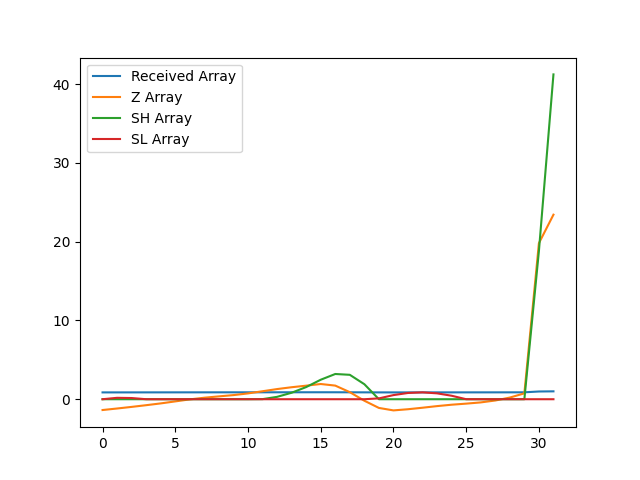

Values plotted in this chart, from the file beside it:
, index, year, val, Received Array, Z Array, SH Array, SL Array
0, 9026, 1990, 13209, 0.8658, -1.371, 0.0, 0.0
1, 9029, 1991, 13225, 0.8669, -1.178, 0.0, 0.1778
2, 9032, 1992, 13242, 0.868, -0.9735, 0.0, 0.1513
3, 9035, 1993, 13260, 0.8691, -0.7568, 0.0, 0.0
4, 9038, 1994, 13279, 0.8704, -0.5307, 0.0, 0.0
5, 9041, 1995, 13300, 0.8717, -0.2759, 0.0, 0.0
6, 9044, 1996, 13321, 0.8731, -0.01989, 0.0, 0.0
7, 9047, 1997, 13338, 0.8743, 0.1914, 0.0, 0.0
8, 9050, 1998, 13352, 0.8752, 0.3612, 0.0, 0.0
9, 9053, 1999, 13366, 0.8761, 0.5231, 0.0, 0.0
10, 9056, 2000, 13384, 0.8772, 0.7377, 0.0, 0.0
11, 9059, 2001, 13406, 0.8787, 1.012, 0.01216, 0.0
12, 9062, 2002, 13429, 0.8802, 1.289, 0.3008, 0.0
13, 9065, 2003, 13448, 0.8815, 1.523, 0.8234, 0.0
14, 9068, 2004, 13465, 0.8825, 1.719, 1.543, 0.0
15, 9071, 2005, 13482, 0.8837, 1.931, 2.473, 0.0
16, 9074, 2006, 13465, 0.8826, 1.728, 3.202, 0.0
17, 9077, 2007, 13397, 0.8781, 0.8953, 3.097, 0.0
18, 9080, 2008, 13307, 0.8722, -0.1919, 1.905, 0.0
19, 9083, 2009, 13231, 0.8673, -1.105, 0.0, 0.1052
20, 9086, 2010, 13206, 0.8656, -1.418, 0.0, 0.5235
21, 9089, 2011, 13218, 0.8664, -1.27, 0.0, 0.7938
22, 9092, 2012, 13234, 0.8674, -1.078, 0.0, 0.8721
23, 9095, 2013, 13251, 0.8685, -0.8733, 0.0, 0.7454
24, 9098, 2014, 13265, 0.8695, -0.6962, 0.0, 0.4416
25, 9101, 2015, 13276, 0.8702, -0.5597, 0.0, 0.001302
26, 9104, 2016, 13289, 0.871, -0.4042, 0.0, 0.0
27, 9107, 2017, 13309, 0.8724, -0.1618, 0.0, 0.0
28, 9110, 2018, 13340, 0.8744, 0.2106, 0.0, 0.0
29, 9113, 2019, 13384, 0.8773, 0.744, 0.0, 0.0
30, 9116, 2020, 14958, 0.9804, 19.8, 18.8, 0.0
31, 9119, 2021, 15257, 1.0, 23.42, 41.22, 0.0
